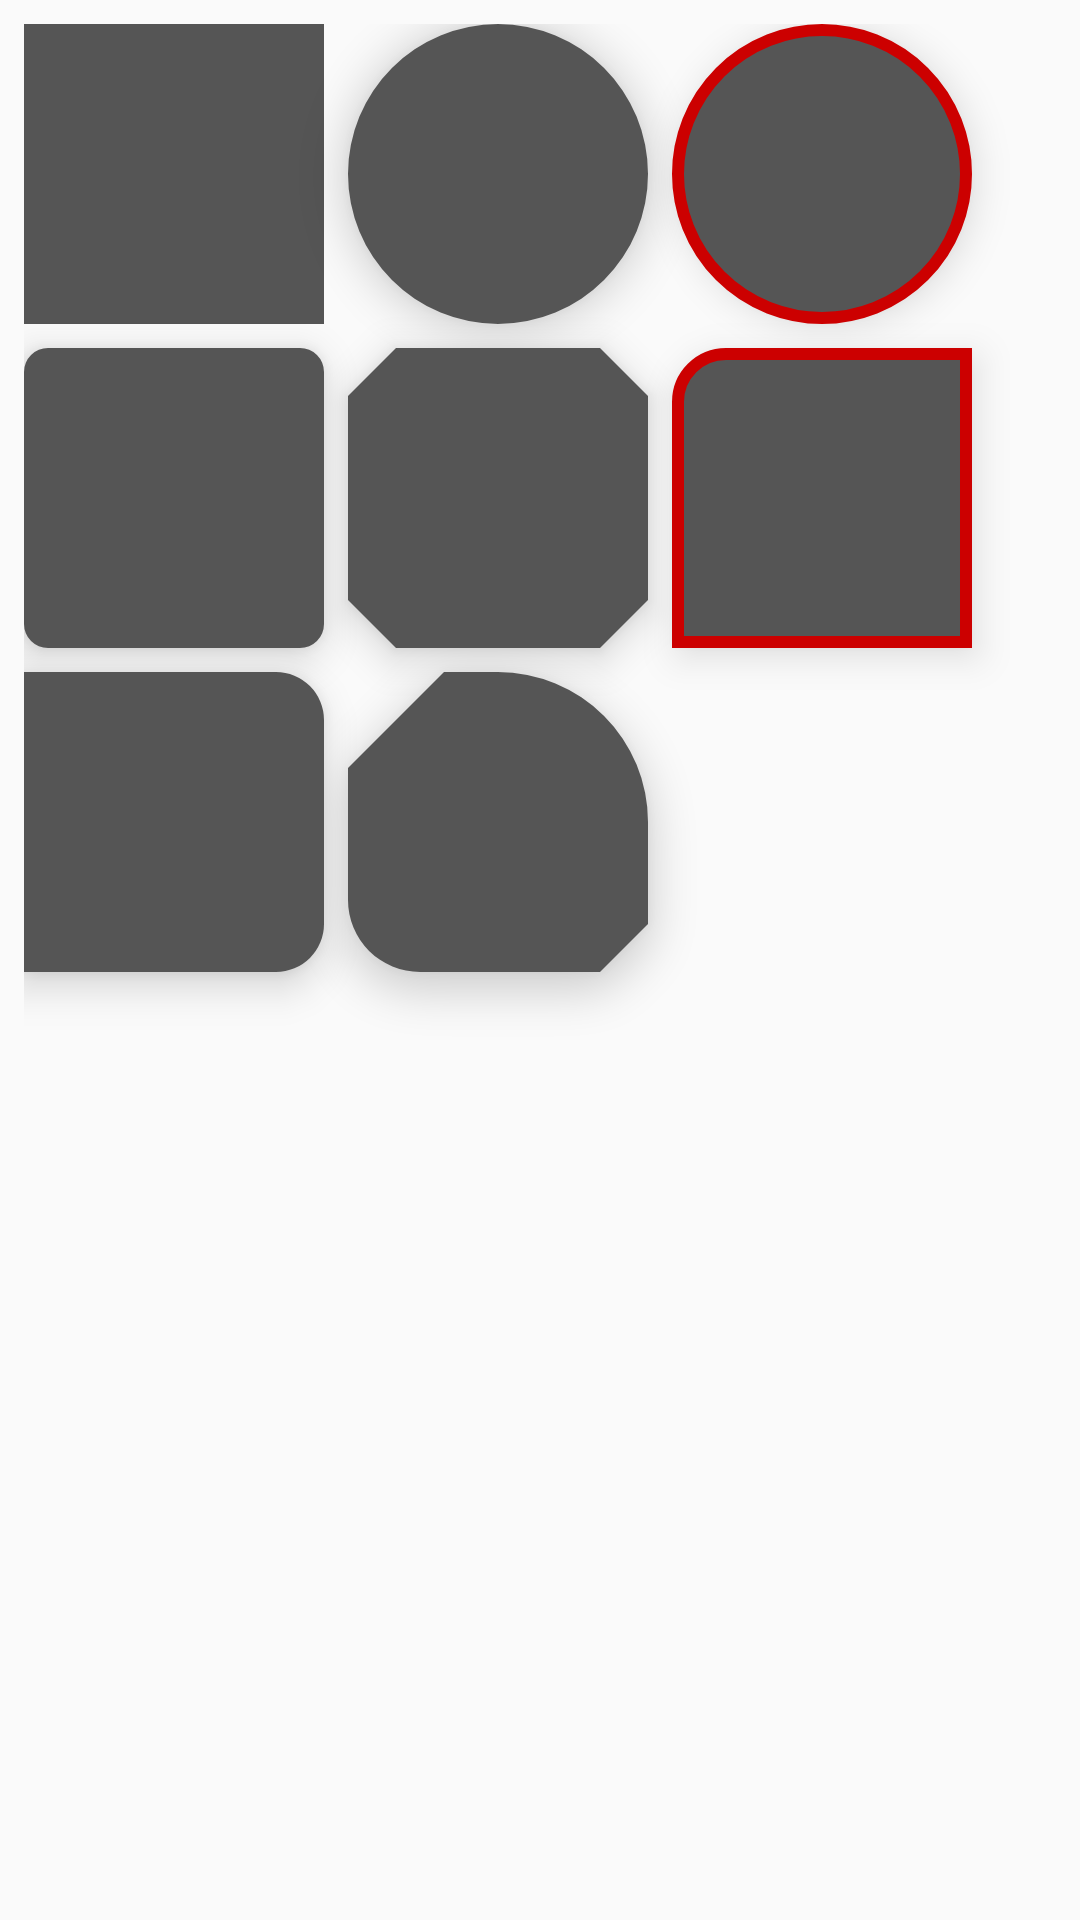

Write the Android layout XML for this screen, with the resource values it uses.
<!-- AndroidManifest.xml: application theme AppTheme -->
<!-- res/layout/activity_shapeable_image.xml -->
<?xml version="1.0" encoding="utf-8"?>
<androidx.constraintlayout.widget.ConstraintLayout xmlns:android="http://schemas.android.com/apk/res/android"
    xmlns:app="http://schemas.android.com/apk/res-auto"
    xmlns:tools="http://schemas.android.com/tools"
    android:layout_width="match_parent"
    android:layout_height="match_parent"
    android:padding="8dp">

    <ImageView
        android:id="@+id/imageView1"
        android:layout_width="100dp"
        android:layout_height="100dp"
        android:background="#555"
        app:layout_constraintStart_toStartOf="parent"
        app:layout_constraintTop_toTopOf="parent"
        tools:ignore="ContentDescription" />

    <com.google.android.material.imageview.ShapeableImageView
        android:id="@+id/imageView2"
        android:layout_width="100dp"
        android:layout_height="100dp"
        android:layout_marginStart="8dp"
        android:background="#555"
        android:elevation="8dp"
        app:layout_constraintLeft_toRightOf="@id/imageView1"
        app:layout_constraintTop_toTopOf="parent"
        app:shapeAppearanceOverlay="@style/ShapeAppearanceOverlay.Corner.50Percent" />

    <com.google.android.material.imageview.ShapeableImageView
        android:id="@+id/imageView3"
        android:layout_width="100dp"
        android:layout_height="100dp"
        android:layout_marginStart="8dp"
        android:background="#555"
        android:elevation="8dp"
        android:padding="2dp"
        app:layout_constraintLeft_toRightOf="@id/imageView2"
        app:layout_constraintTop_toTopOf="parent"
        app:shapeAppearanceOverlay="@style/ShapeAppearanceOverlay.Corner.50Percent"
        app:strokeColor="@android:color/holo_red_dark"
        app:strokeWidth="4dp" />

    <com.google.android.material.imageview.ShapeableImageView
        android:id="@+id/imageView4"
        android:layout_width="100dp"
        android:layout_height="100dp"
        android:layout_marginTop="8dp"
        android:background="#555"
        android:elevation="8dp"
        app:layout_constraintStart_toStartOf="parent"
        app:layout_constraintTop_toBottomOf="@id/imageView1"
        app:shapeAppearanceOverlay="@style/ShapeAppearanceOverlay.Corner.8dp" />

    <com.google.android.material.imageview.ShapeableImageView
        android:id="@+id/imageView5"
        android:layout_width="100dp"
        android:layout_height="100dp"
        android:layout_marginStart="8dp"
        android:layout_marginTop="8dp"
        android:background="#555"
        android:elevation="8dp"
        app:layout_constraintLeft_toRightOf="@id/imageView4"
        app:layout_constraintTop_toBottomOf="@id/imageView2"
        app:shapeAppearanceOverlay="@style/ShapeAppearanceOverlay.CornerCut.16dp" />

    <com.google.android.material.imageview.ShapeableImageView
        android:id="@+id/imageView6"
        android:layout_width="100dp"
        android:layout_height="100dp"
        android:layout_marginStart="8dp"
        android:layout_marginTop="8dp"
        android:background="#555"
        android:elevation="8dp"
        android:padding="2dp"
        app:layout_constraintLeft_toRightOf="@id/imageView5"
        app:layout_constraintTop_toBottomOf="@id/imageView3"
        app:shapeAppearance="@style/ShapeAppearanceOverlay.CornerCut.LeftTop.16dp"
        app:strokeColor="@android:color/holo_red_dark"
        app:strokeWidth="4dp" />

    <com.google.android.material.imageview.ShapeableImageView
        android:id="@+id/imageView7"
        android:layout_width="100dp"
        android:layout_height="100dp"
        android:layout_marginTop="8dp"
        android:background="#555"
        android:elevation="8dp"
        app:layout_constraintStart_toStartOf="parent"
        app:layout_constraintTop_toBottomOf="@id/imageView4"
        app:shapeAppearance="@style/ShapeAppearanceOverlay.Corner.Right.16dp" />

    <com.google.android.material.imageview.ShapeableImageView
        android:id="@+id/imageView8"
        android:layout_width="100dp"
        android:layout_height="100dp"
        android:layout_marginStart="8dp"
        android:layout_marginTop="8dp"
        android:background="#555"
        android:elevation="8dp"
        app:layout_constraintLeft_toRightOf="@id/imageView7"
        app:layout_constraintTop_toBottomOf="@id/imageView5"
        app:shapeAppearanceOverlay="@style/ShapeAppearanceOverlay.Corner.Mess" />

</androidx.constraintlayout.widget.ConstraintLayout>
<!-- resources referenced by this layout -->
<resources>
  <style name="ShapeAppearanceOverlay.Corner.50Percent" parent="">
          <item name="cornerSize">50%</item>
      </style>
  <style name="ShapeAppearanceOverlay.Corner.8dp" parent="">
          <item name="cornerSize">8dp</item>
      </style>
  <style name="ShapeAppearanceOverlay.Corner.Mess" parent="">
          <item name="cornerSizeTopRight">50%</item>
          <item name="cornerSizeBottomRight">16dp</item>
          <item name="cornerFamilyBottomRight">cut</item>
          <item name="cornerSizeTopLeft">32dp</item>
          <item name="cornerSizeBottomLeft">24dp</item>
          <item name="cornerFamilyTopLeft">cut</item>
      </style>
  <style name="ShapeAppearanceOverlay.Corner.Right.16dp" parent="">
          <item name="cornerSizeTopRight">16dp</item>
          <item name="cornerSizeBottomRight">16dp</item>
      </style>
  <style name="ShapeAppearanceOverlay.CornerCut.16dp" parent="">
          <item name="cornerSize">16dp</item>
          <item name="cornerFamily">cut</item>
      </style>
  <style name="ShapeAppearanceOverlay.CornerCut.LeftTop.16dp" parent="">
          <item name="cornerSizeTopLeft">16dp</item>
          <item name="cornerFamilyTopRight">cut</item>
      </style>
  <style name="AppTheme" parent="Theme.AppCompat.Light.DarkActionBar">
          
          <item name="colorPrimary">@color/colorPrimary</item>
          <item name="colorPrimaryDark">@color/colorPrimaryDark</item>
          <item name="colorAccent">@color/colorAccent</item>
      </style>
  <color name="colorPrimary">#008577</color>
  <color name="colorPrimaryDark">#00574B</color>
  <color name="colorAccent">#D81B60</color>
</resources>
